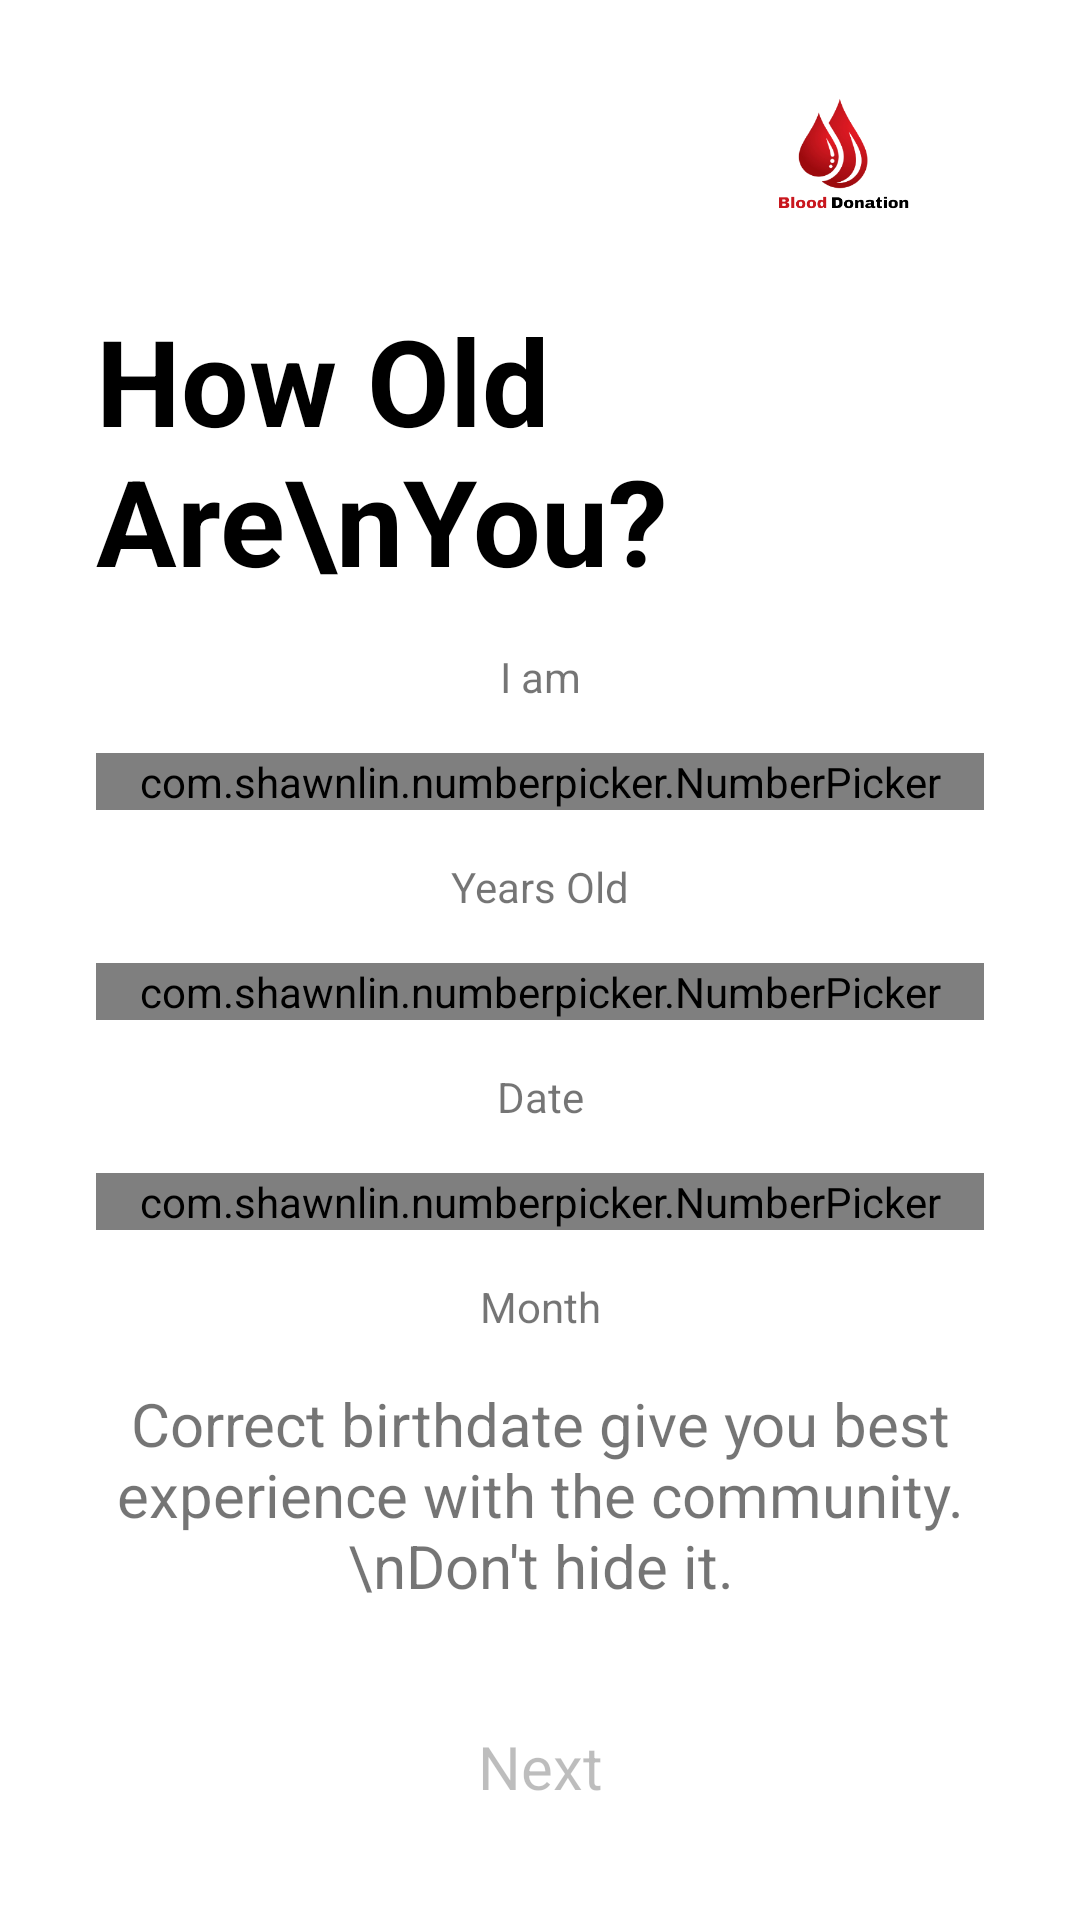

Here is an Android app screen rendered from its layout file. Give the layout XML and the strings, colors and styles it references.
<!-- AndroidManifest.xml: application theme Theme.BloodBank -->
<!-- res/layout/fragment_signup7.xml -->
<?xml version="1.0" encoding="utf-8"?>
<FrameLayout xmlns:android="http://schemas.android.com/apk/res/android"
    xmlns:app="http://schemas.android.com/apk/res-auto"
    xmlns:tools="http://schemas.android.com/tools"
    android:layout_width="match_parent"
    android:layout_height="match_parent"
    tools:context=".Login.Signup7">

    <androidx.core.widget.NestedScrollView
        android:layout_width="match_parent"
        android:layout_height="match_parent">

        <androidx.constraintlayout.widget.ConstraintLayout
            android:layout_width="match_parent"
            android:layout_height="match_parent">

            <ImageView
                android:id="@+id/imageView4"
                android:layout_width="100dp"
                android:layout_height="100dp"
                android:layout_marginEnd="32dp"
                android:src="@drawable/splash"
                app:layout_constraintEnd_toEndOf="parent"
                app:layout_constraintTop_toTopOf="parent" />

            <TextView
                android:id="@+id/textView5"
                android:layout_width="0dp"
                android:layout_height="wrap_content"
                android:layout_marginStart="32dp"
                android:layout_marginEnd="32dp"
                android:text="How Old Are\nYou?"
                android:textColor="@color/black"
                android:textSize="40sp"
                android:textStyle="bold"
                app:layout_constraintEnd_toEndOf="parent"
                app:layout_constraintStart_toStartOf="parent"
                app:layout_constraintTop_toBottomOf="@+id/imageView4" />


            <com.shawnlin.numberpicker.NumberPicker
                android:id="@+id/number_picker"
                android:layout_width="0dp"
                android:layout_height="wrap_content"
                android:layout_marginTop="16dp"
                app:layout_constraintEnd_toEndOf="@+id/textView5"
                app:layout_constraintStart_toStartOf="@+id/textView5"
                app:layout_constraintTop_toBottomOf="@+id/textView9"
                app:np_dividerColor="@color/white"
                app:np_height="64dp"
                app:np_max="100"
                app:np_min="18"
                app:np_order="ascending"
                app:np_orientation="horizontal"
                app:np_selectedTextColor="@color/black"
                app:np_selectedTextSize="28sp"
                app:np_value="28"
                app:np_width="180dp" />

            <TextView
                android:id="@+id/textView9"
                android:layout_width="wrap_content"
                android:layout_height="wrap_content"
                android:layout_marginTop="16dp"
                android:text="I am"
                app:layout_constraintEnd_toEndOf="@+id/textView5"
                app:layout_constraintStart_toStartOf="@+id/textView5"
                app:layout_constraintTop_toBottomOf="@+id/textView5" />

            <TextView
                android:id="@+id/textView10"
                android:layout_width="wrap_content"
                android:layout_height="wrap_content"
                android:layout_marginTop="16dp"
                android:text="Years Old"
                app:layout_constraintEnd_toEndOf="@+id/number_picker"
                app:layout_constraintStart_toStartOf="@+id/number_picker"
                app:layout_constraintTop_toBottomOf="@+id/number_picker" />

            <com.shawnlin.numberpicker.NumberPicker
                android:id="@+id/number_picker2"
                android:layout_width="0dp"
                android:layout_height="wrap_content"
                android:layout_marginTop="16dp"
                app:layout_constraintEnd_toEndOf="@+id/number_picker"
                app:layout_constraintStart_toStartOf="@+id/number_picker"
                app:layout_constraintTop_toBottomOf="@+id/textView10"
                app:np_dividerColor="@color/white"
                app:np_height="64dp"
                app:np_max="31"
                app:np_min="1"
                app:np_order="ascending"
                app:np_orientation="horizontal"
                app:np_selectedTextColor="@color/black"
                app:np_selectedTextSize="28sp"
                app:np_value="6"
                app:np_width="180dp" />

            <TextView
                android:id="@+id/textView11"
                android:layout_width="wrap_content"
                android:layout_height="wrap_content"
                android:layout_marginTop="16dp"
                android:text="Date"
                app:layout_constraintEnd_toEndOf="@+id/number_picker2"
                app:layout_constraintStart_toStartOf="@+id/number_picker2"
                app:layout_constraintTop_toBottomOf="@+id/number_picker2" />

            <com.shawnlin.numberpicker.NumberPicker
                android:id="@+id/number_picker3"
                android:layout_width="0dp"
                android:layout_height="wrap_content"
                android:layout_marginTop="16dp"
                app:layout_constraintEnd_toEndOf="@+id/number_picker2"
                app:layout_constraintStart_toStartOf="@+id/number_picker2"
                app:layout_constraintTop_toBottomOf="@+id/textView11"
                app:np_dividerColor="@color/white"
                app:np_height="64dp"
                app:np_order="ascending"
                app:np_orientation="horizontal"
                app:np_selectedTextColor="@color/black"
                app:np_width="220dp" />

            <TextView
                android:id="@+id/textView12"
                android:layout_width="wrap_content"
                android:layout_height="wrap_content"
                android:layout_marginTop="16dp"
                android:text="Month"
                app:layout_constraintEnd_toEndOf="@+id/number_picker3"
                app:layout_constraintStart_toStartOf="@+id/number_picker3"
                app:layout_constraintTop_toBottomOf="@+id/number_picker3" />

            <TextView
                android:id="@+id/textView13"
                android:layout_width="0dp"
                android:layout_height="wrap_content"
                android:layout_marginTop="16dp"
                android:gravity="center_horizontal"
                android:maxLines="3"
                android:text="Correct birthdate give you best experience with the community.\nDon't hide it."
                android:textSize="20sp"
                app:layout_constraintEnd_toEndOf="@+id/number_picker3"
                app:layout_constraintStart_toStartOf="@+id/number_picker3"
                app:layout_constraintTop_toBottomOf="@+id/textView12" />

            <Button
                android:id="@+id/NextScreen7"
                android:layout_width="0dp"
                android:layout_height="wrap_content"
                android:layout_marginTop="24dp"
                android:layout_marginBottom="16dp"
                android:background="@drawable/btn_shape"
                android:elevation="3dp"
                android:ems="10"
                android:enabled="false"
                android:padding="16dp"
                android:text="Next"
                android:textAllCaps="false"
                android:textSize="20sp"
                app:layout_constraintBottom_toBottomOf="parent"
                app:layout_constraintEnd_toEndOf="@+id/textView13"
                app:layout_constraintStart_toStartOf="@+id/textView13"
                app:layout_constraintTop_toBottomOf="@+id/textView13" />

        </androidx.constraintlayout.widget.ConstraintLayout>

    </androidx.core.widget.NestedScrollView>
</FrameLayout>
<!-- resources referenced by this layout -->
<resources>
  <color name="black">#FF000000</color>
  <color name="white">#FFFFFFFF</color>
  <!-- drawable splash: png bitmap (drawable, 31182 bytes) -->
  <style name="Theme.BloodBank" parent="Theme.MaterialComponents.DayNight.NoActionBar">
          
          <item name="colorPrimary">#c70100</item>
          <item name="colorPrimaryVariant">#D8D4D4</item>
          <item name="colorOnPrimary">@color/white</item>
          
          <item name="colorSecondary">#03A9F4</item>
          <item name="colorSecondaryVariant">@color/teal_700</item>
          <item name="colorOnSecondary">@color/black</item>
          
          <item name="android:statusBarColor" tools:targetApi="l">?attr/colorPrimaryVariant</item>
          
          <item name="fontFamily">@font/font_muli</item>
      </style>
  <color name="teal_700">#FF018786</color>
</resources>
